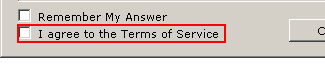
Workflow: CloudNet

Step 1: check 'cbAccecpt' (cloudnet.exe)

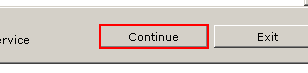
Step 2: click on 'btnContinue' (cloudnet.exe)

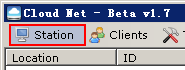
Step 3: click on the menu item 'Station' (cloudnet.exe)

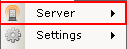
Step 4: click on the menu item 'Server' (cloudnet.exe)

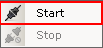
Step 5: click on the menu item 'Start' (cloudnet.exe)

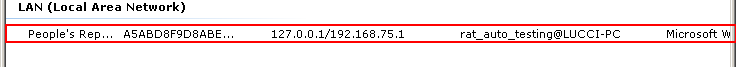
Step 6: click on the list item 'People's Republic of China' (cloudnet.exe)

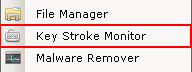
Step 7: click on the menu item 'Key Stroke Monitor' (cloudnet.exe)

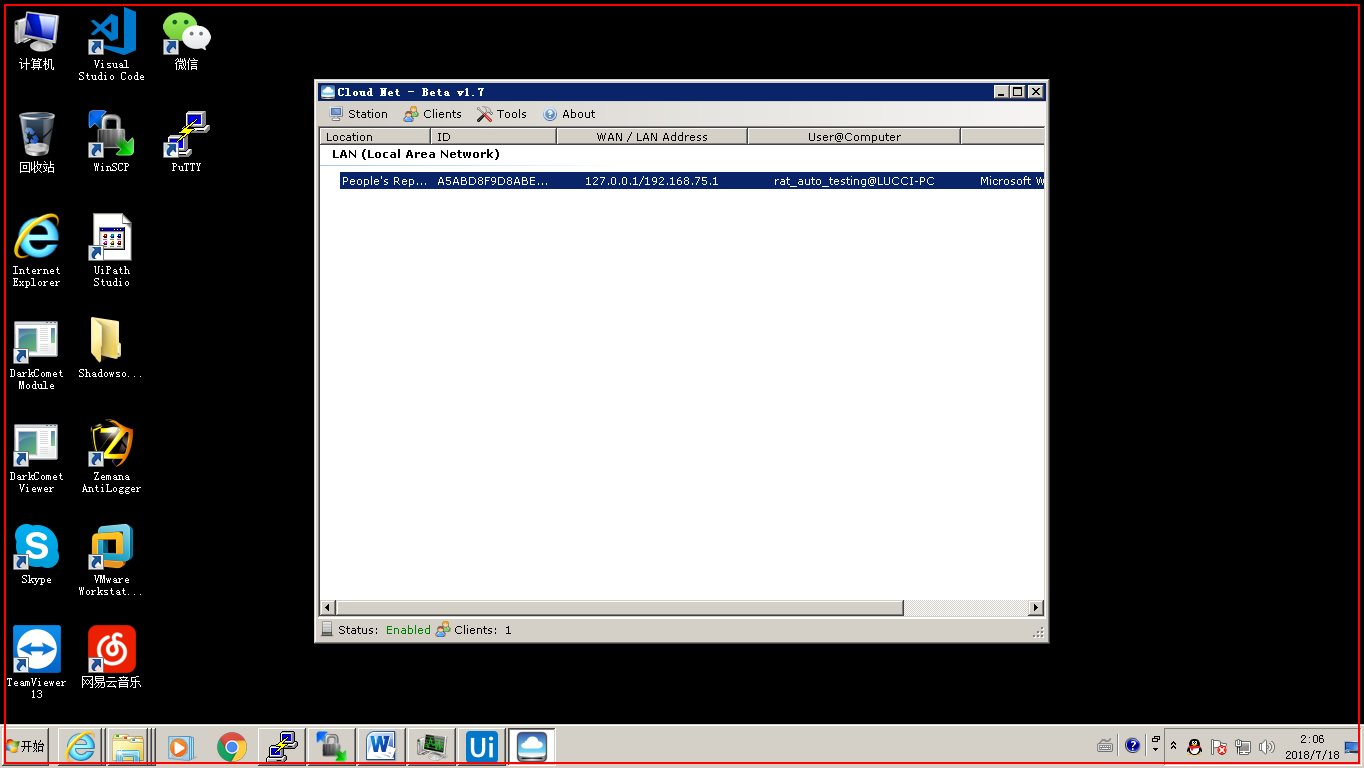
Step 8: type "This is test 1 for keylogger" into the list in window 'Program Manager' (explorer.exe)

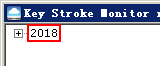
Step 9: click on the outline item (cloudnet.exe)

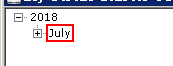
Step 10: click on the outline item 'July' (cloudnet.exe)

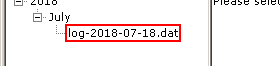
Step 11: click on the outline item 'log-2018-07-18.dat' (cloudnet.exe)

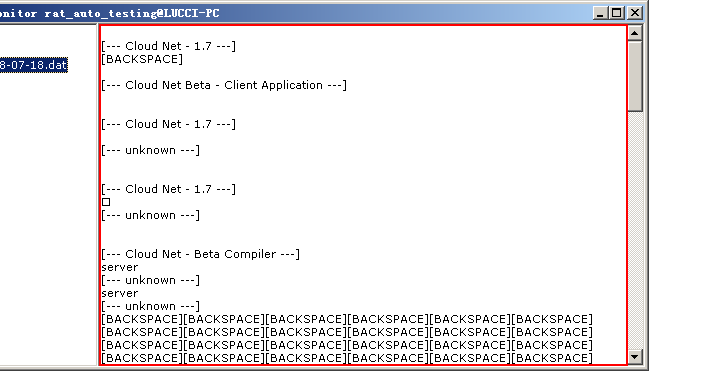
Step 12: click on the text '[--- Cloud Net - 1.7 ---] [BACKSPACE]  [--- Cloud Net Beta - Cl*' (cloudnet.exe)

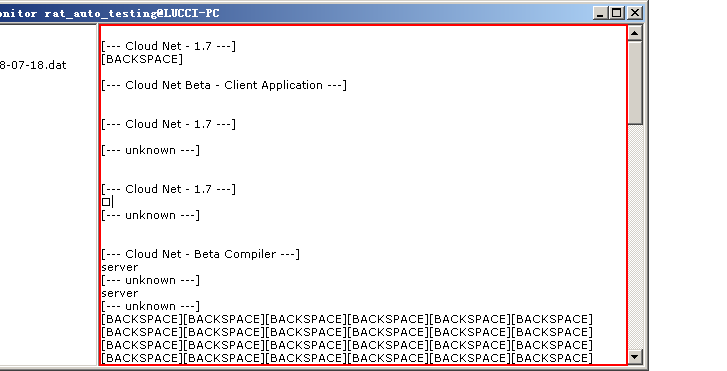
Step 13: type a value into the text '[--- Cloud Net - 1.7 ---] [BACKSPACE]  [--- Cloud Net Beta - Cl*' (cloudnet.exe)

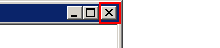
Step 14: click on the push button '关闭' (cloudnet.exe)

Step 15: click on the list item 'People's Republic of China' (cloudnet.exe) (same screen as step 6)

Step 16: click on the menu item 'Key Stroke Monitor' (cloudnet.exe) (same screen as step 7)

Step 17: type "This is test 2 for keylogger" into the list in window 'Program Manager' (explorer.exe) (same screen as step 8)

Step 18: click on the outline item (cloudnet.exe) (same screen as step 9)

Step 19: click on the outline item 'July' (cloudnet.exe) (same screen as step 10)

Step 20: click on the outline item 'log-2018-07-18.dat' (cloudnet.exe) (same screen as step 11)

Step 21: click on the text '[--- Cloud Net - 1.7 ---] [BACKSPACE]  [--- Cloud Net Beta - Cl*' (cloudnet.exe) (same screen as step 12)

Step 22: type a value into the text '[--- Cloud Net - 1.7 ---] [BACKSPACE]  [--- Cloud Net Beta - Cl*' (cloudnet.exe) (same screen as step 13)

Step 23: click on the push button '关闭' (cloudnet.exe) (same screen as step 14)